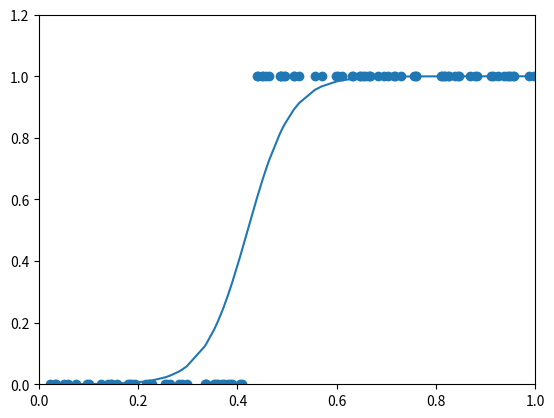

Source code (Python):
import numpy as np
from matplotlib import pyplot as plt


def get_beans(counts):
    xs = np.random.rand(counts)
    xs = np.sort(xs)
    ys = np.zeros(counts)
    for i in range(counts):
        x = xs[i]
        yi = 0.7 * x + (0.5 - np.random.rand()) / 50 + 0.5
        if yi > 0.8:
            ys[i] = 1
    return xs, ys


xs, ys = get_beans(100)
print(xs)
print(ys)

plt.title("Size-Toxicity Function", fontsize=12)
plt.xlabel("Bean Size")
plt.ylabel("Toxicity")

w = 0.1
b = 0.1
alpha = 0.01
z = w * xs + b
a = 1 / (1 + np.exp(-z))  # 引入sigmod函数

for _ in range(10000):
    for i in range(100):
        x = xs[i]
        y = ys[i]
        z = w * x + b
        a = 1 / (1 + np.exp(-z))
        e = (y - a) ** 2

        deda = -2 * (y - a)
        dadz = a * (1 - a)
        dzdw = x
        dzdb = 1

        dedw = deda * dadz * dzdw
        dedb = deda * dadz * dzdb

        w = w - alpha * dedw
        b = b - alpha * dedb

plt.clf()
plt.scatter(xs, ys)
plt.xlim(0, 1)
plt.ylim(0, 1.2)
z = w * xs + b
a = 1 / (1 + np.exp(-z))
plt.plot(xs, a)
plt.show()
